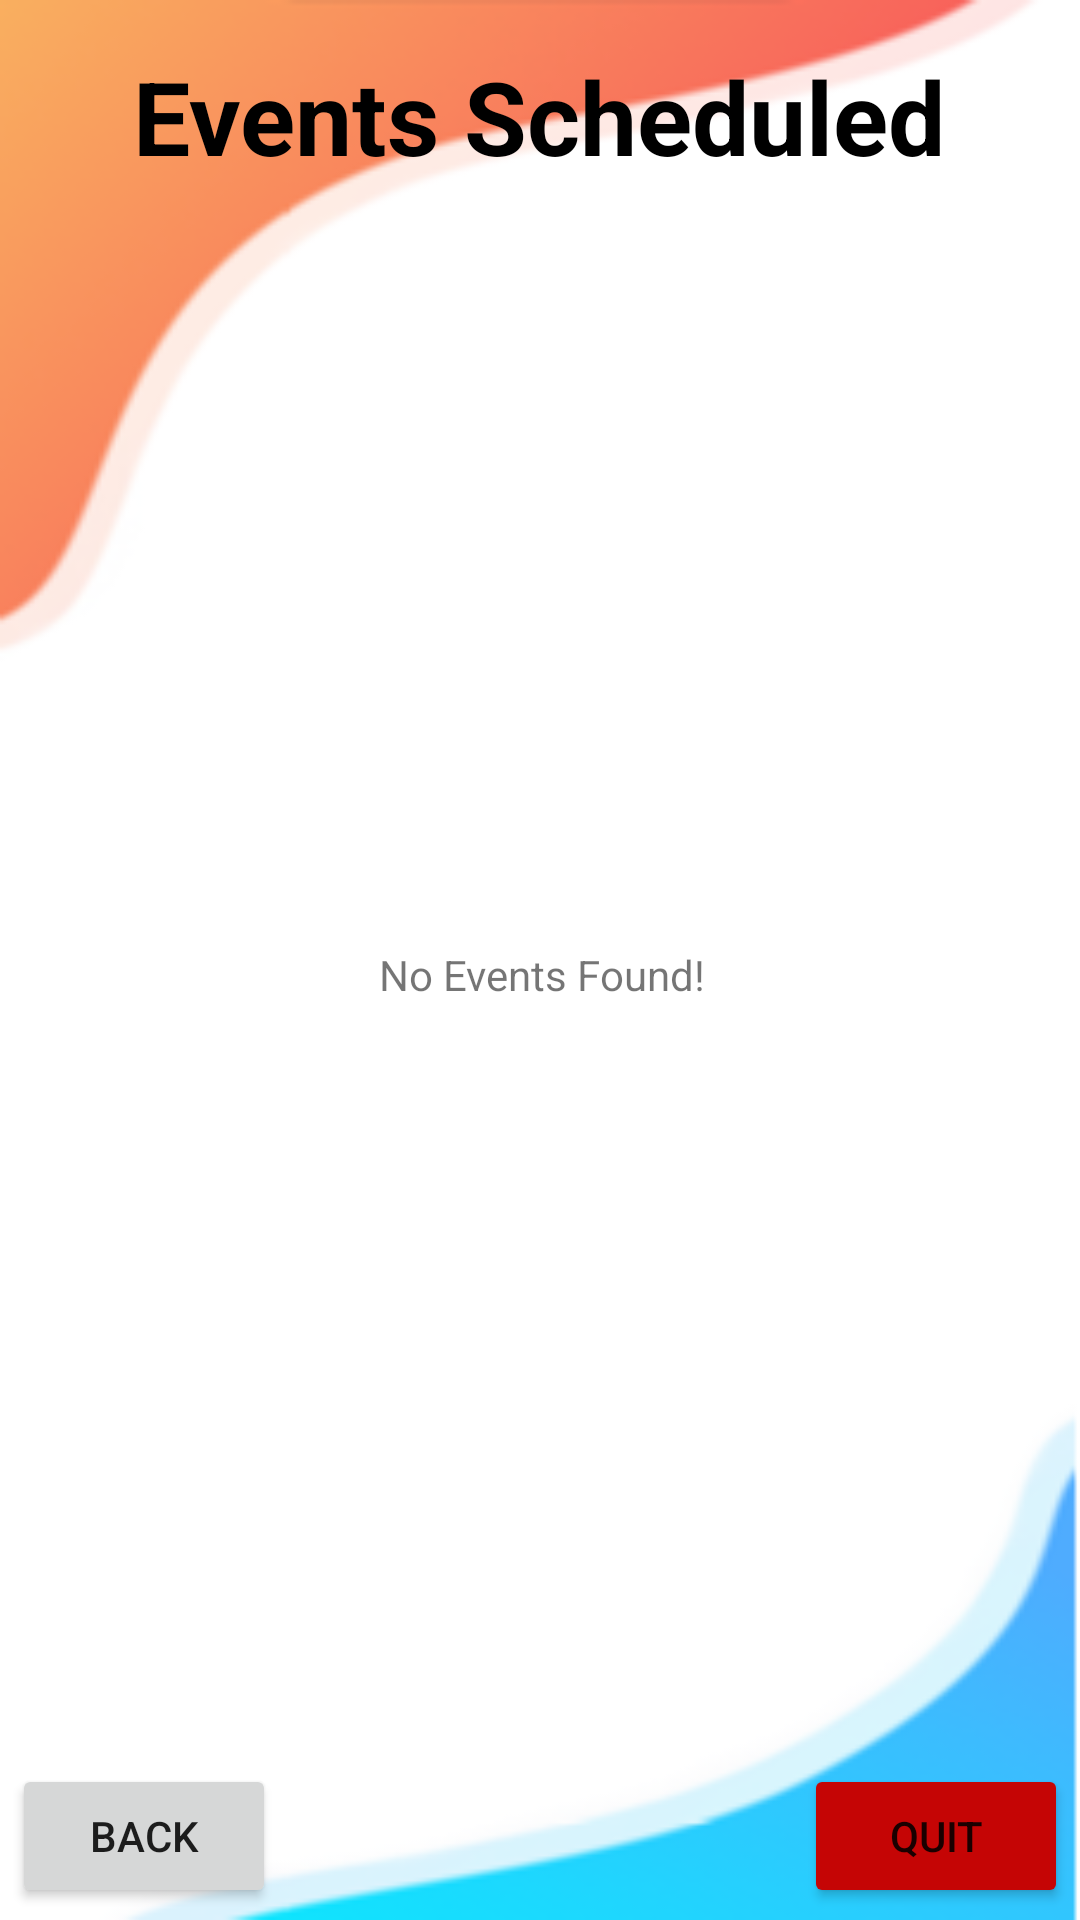

Write the Android layout XML for this screen, with the resource values it uses.
<!-- AndroidManifest.xml: application theme Theme.B07sportsballs -->
<!-- res/layout/activity_customer_events_scheduled_screen.xml -->
<?xml version="1.0" encoding="utf-8"?>
<androidx.constraintlayout.widget.ConstraintLayout xmlns:android="http://schemas.android.com/apk/res/android"
    xmlns:app="http://schemas.android.com/apk/res-auto"
    xmlns:tools="http://schemas.android.com/tools"
    android:layout_width="match_parent"
    android:layout_height="match_parent"
    android:background="@drawable/background"
    tools:context=".CustomerEventsScheduledScreen">

    <TextView
        android:id="@+id/CustomerEventsScheduledScreen_TextView_Title"
        android:layout_width="wrap_content"
        android:layout_height="wrap_content"
        android:layout_marginTop="16dp"
        android:layout_marginBottom="1dp"
        android:text="@string/CustomerEventsScheduledScreen_title"
        android:textColor="#000000"
        android:textSize="34sp"
        android:textStyle="bold"
        app:layout_constraintBottom_toTopOf="@+id/recyclerView"
        app:layout_constraintEnd_toEndOf="parent"
        app:layout_constraintHorizontal_bias="0.498"
        app:layout_constraintStart_toStartOf="parent"
        app:layout_constraintTop_toTopOf="parent"
        app:layout_constraintVertical_chainStyle="spread" />

    <Button
        android:id="@+id/CustomerEventsScheduledScreen_Button_Quit"
        android:layout_width="wrap_content"
        android:layout_height="wrap_content"
        android:layout_marginEnd="4dp"
        android:layout_marginBottom="4dp"
        android:backgroundTint="#C50505"
        android:text="@string/Quit_Button"
        app:layout_constraintBottom_toBottomOf="parent"
        app:layout_constraintEnd_toEndOf="parent" />

    <androidx.recyclerview.widget.RecyclerView
        android:id="@+id/recyclerView"
        android:layout_width="0dp"
        android:layout_height="0dp"
        android:layout_marginStart="1dp"
        android:layout_marginTop="1dp"
        android:layout_marginEnd="1dp"
        app:layout_constraintBottom_toTopOf="@+id/CustomerEventsScheduledScreen_Button_Quit"
        app:layout_constraintEnd_toEndOf="parent"
        app:layout_constraintHorizontal_bias="1.0"
        app:layout_constraintStart_toStartOf="parent"
        app:layout_constraintTop_toBottomOf="@+id/CustomerEventsScheduledScreen_TextView_Title" />

    <Button
        android:id="@+id/CustomerEventsScheduledScreen_Button_Back"
        android:layout_width="wrap_content"
        android:layout_height="wrap_content"
        android:layout_marginStart="4dp"
        android:layout_marginBottom="4dp"
        android:text="@string/Back_Button"
        app:layout_constraintBottom_toBottomOf="parent"
        app:layout_constraintStart_toStartOf="parent" />

    <TextView
        android:id="@+id/CustomerEventsScheduledScreen_View_NoEvents"
        android:layout_width="wrap_content"
        android:layout_height="wrap_content"
        android:text="@string/no_events"
        app:layout_constraintBottom_toTopOf="@+id/CustomerEventsScheduledScreen_Button_Back"
        app:layout_constraintEnd_toEndOf="parent"
        app:layout_constraintStart_toStartOf="@+id/recyclerView"
        app:layout_constraintTop_toBottomOf="@+id/CustomerEventsScheduledScreen_TextView_Title" />

</androidx.constraintlayout.widget.ConstraintLayout>
<!-- resources referenced by this layout -->
<resources>
  <!-- drawable background: png bitmap (drawable, 19651 bytes) -->
  <string name="Back_Button">Back</string>
  <string name="CustomerEventsScheduledScreen_title">Events Scheduled</string>
  <string name="Quit_Button">Quit</string>
  <string name="no_events">No Events Found!</string>
  <style name="Theme.B07sportsballs" parent="Theme.MaterialComponents.DayNight.NoActionBar">
          
          <item name="colorPrimary">@color/purple_500</item>
          <item name="colorPrimaryVariant">@color/purple_700</item>
          <item name="colorOnPrimary">@color/white</item>
          
          <item name="colorSecondary">@color/teal_200</item>
          <item name="colorSecondaryVariant">@color/teal_700</item>
          <item name="colorOnSecondary">@color/black</item>
          
          <item name="android:statusBarColor" tools:targetApi="l">#D8572F</item>
          
  
          
  
      </style>
  <!-- not gathered from this repository: default colours our renderer supplied (Android Studio template values) -->
  <color name="purple_500">#FF6200EE</color>
  <color name="purple_700">#FF3700B3</color>
  <color name="teal_200">#FF03DAC5</color>
  <color name="teal_700">#FF018786</color>
  <color name="black">#FF000000</color>
  <color name="white">#FFFFFFFF</color>
</resources>
